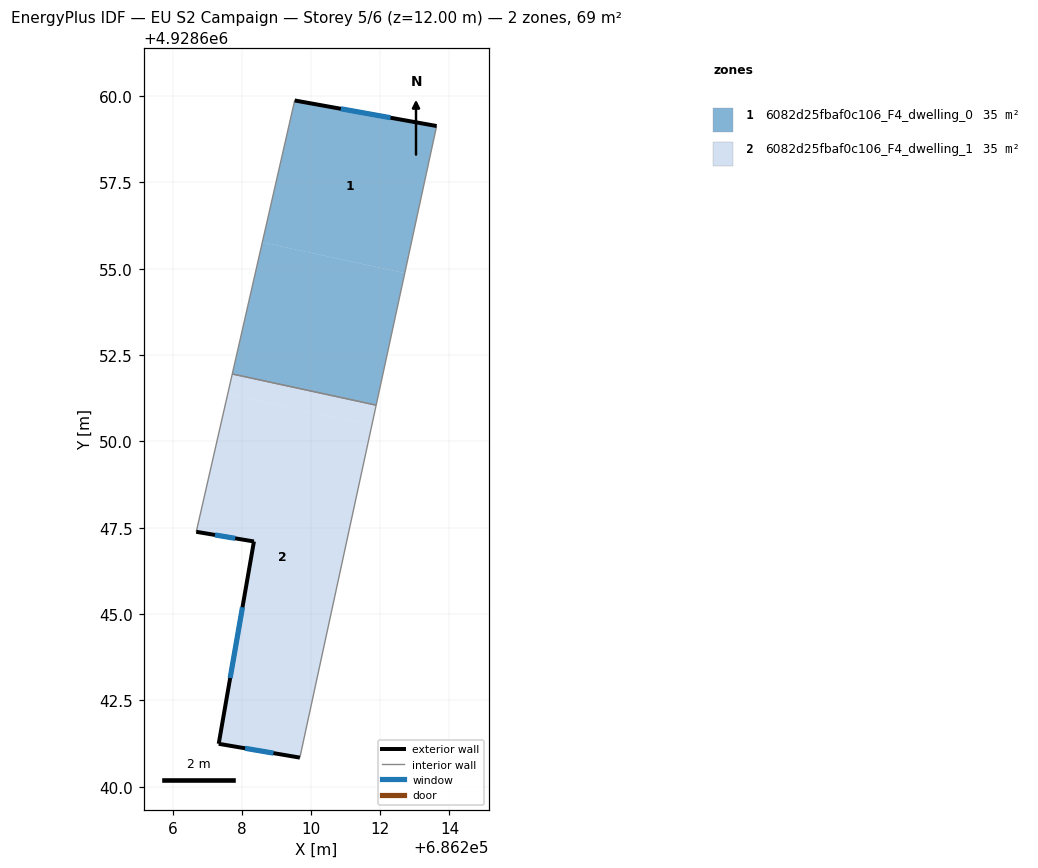
=== STOREY PLAN SPEC (per zone: floor XY polygon, exterior-wall plan segments, windows/doors) ===
zone 1: 6082d25fbaf0c106_F4_dwelling_0  (34.6 m²)
  floor: (686213.63, 4928659.13) (686212.71, 4928654.87) (686208.58, 4928655.77) (686209.52, 4928659.87)
  floor: (686212.71, 4928654.87) (686211.88, 4928651.05) (686207.71, 4928651.95) (686208.58, 4928655.77)
  exterior wall: (686213.63, 4928659.13) – (686209.52, 4928659.87)  [4.2 m]
    window: (686212.29, 4928659.37) – (686210.85, 4928659.63)  [1.5 m²]
  interior walls: 3
zone 2: 6082d25fbaf0c106_F4_dwelling_1  (34.6 m²)
  floor: (686211.88, 4928651.05) (686211.75, 4928650.47) (686207.58, 4928651.37) (686207.71, 4928651.95)
  floor: (686211.75, 4928650.47) (686209.67, 4928640.84) (686207.32, 4928641.24) (686208.34, 4928647.10) (686206.67, 4928647.38) (686207.58, 4928651.37)
  exterior wall: (686207.32, 4928641.24) – (686209.67, 4928640.84)  [2.4 m]
    window: (686208.08, 4928641.11) – (686208.90, 4928640.97)  [0.9 m²]
  exterior wall: (686208.34, 4928647.10) – (686207.32, 4928641.24)  [5.9 m]
    window: (686208.01, 4928645.20) – (686207.65, 4928643.15)  [2.2 m²]
  exterior wall: (686206.67, 4928647.38) – (686208.34, 4928647.10)  [1.7 m]
    window: (686207.21, 4928647.29) – (686207.79, 4928647.19)  [0.6 m²]
  interior walls: 3

=== DERIVED (storey summary) ===
Building: EU S2 Campaign
Storey: 5 of 6  (floor level z = 12.00 m)
Storey gross floor area: 69.1 m²
Zones on this storey: 2
  - 6082d25fbaf0c106_F4_dwelling_0: floor 34.6 m²; exterior wall 4.2 m (12.5 m²); 1 window(s) 1.5 m²; WWR 12.2%
  - 6082d25fbaf0c106_F4_dwelling_1: floor 34.6 m²; exterior wall 10.0 m (30.1 m²); 3 window(s) 3.7 m²; WWR 12.2%
Zone adjacency (shared interzone walls):
  - 6082d25fbaf0c106_F4_dwelling_0 ↔ 6082d25fbaf0c106_F4_dwelling_1